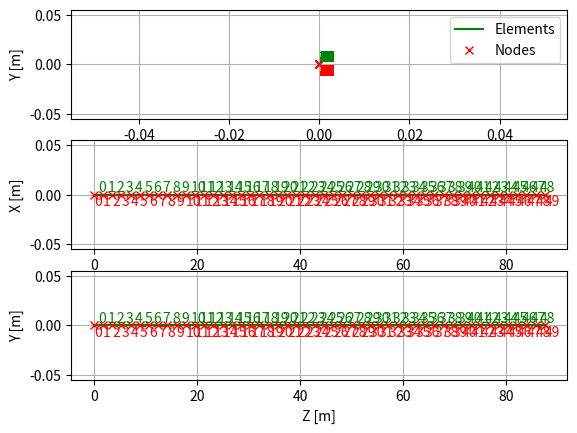

Here is the Python script that generated this plot:
from dataclasses import dataclass
from typing import Dict, List
import numpy as np
import matplotlib.pyplot as plt

@dataclass(frozen=True)
class ElementConnectivity:
    '''Contains element topology'''
    element_id: int
    node_ids: List[int]
    
    def __post_int__(self):
        if len(self.node_ids) < 2:
            raise ValueError("An element must have at least two nodes!")

@dataclass(frozen=True)
class Node:
    '''Mesh node in 3d space'''
    id: int 
    z: float
    x: float 
    y: float 
    
    def coordinates(self) -> np.ndarray:
        return np.array([self.x, self.y, self.z], dtype=float)

    def __str__(self):
        return f'NodeID: {self.id}\nx: {self.x}\ny: {self.y}\nz: {self.z}'

class Mesh:
    '''FE mesh defined by nodes and element connectivities'''
    def __init__(self,nodes:Dict={}, element_connectivity:Dict={} ):
        self.nodes: Dict[int, Node] = nodes
        self.elements: Dict[int, ElementConnectivity] = element_connectivity
        
    def add_element(self, connectivity: ElementConnectivity) -> None:
        
        if connectivity.element_id in self.elements.keys():
            raise KeyError(
                f"Element {connectivity.element_id} does already exist."
                    )

        for nid in connectivity.node_ids:
            if nid not in self.nodes:
                raise KeyError(f"Node-ID {nid} not defined in mesh.")

        self.elements[connectivity.element_id] = connectivity

    def add_node(self, node: Node) -> None:
        '''Adds Node to mesh'''
        if node.id in self.nodes.keys():
            raise KeyError(f'Node {node.id} does already exist!')
        self.nodes[node.id] = node

    def show(self) -> None:
        fig, axs = plt.subplots(nrows=3)
        legend_entry = False
        for elementid, conn in self.elements.items():
            node_ids = conn.node_ids
            x1 = self.nodes[node_ids[0]].coordinates()[0]
            y1 = self.nodes[node_ids[0]].coordinates()[1]
            z1 = self.nodes[node_ids[0]].coordinates()[2]
            x2 = self.nodes[node_ids[1]].coordinates()[0]
            y2 = self.nodes[node_ids[1]].coordinates()[1]
            z2 = self.nodes[node_ids[1]].coordinates()[2]
            if not legend_entry:
                axs[0].plot([x1, x2], [y1, y2], ls='-', color='green', label='Element')
                legend_entry=True
            else:
                axs[0].plot([x1, x2], [y1, y2], ls='-', color='green')
            axs[1].plot([z1, z2], [y1, y2], ls='-', color='green')
            axs[2].plot([z1, z2], [x1, x2], ls='-', color='green')
            axs[0].text( (x1 + x2) / 2, (y1 + y2) / 2, f'{elementid}', color='green', ha='center', va='bottom')
            axs[1].text( (z1 + z2) / 2, (y1 + y2) / 2, f'{elementid}', color='green', ha='center', va='bottom')
            axs[2].text( (z1 + z2) / 2, (x1 + x2) / 2, f'{elementid}', color='green', ha='center', va='bottom')

        legend_entry = False
        for nodeid, node in self.nodes.items():
            if not legend_entry:
                axs[0].plot(node.coordinates()[0], node.coordinates()[1], 'o', ls='',color='red', label='Node')
                legend_entry=True
            else:
                axs[0].plot(node.coordinates()[0], node.coordinates()[1], 'o', ls='', color='red')
            axs[1].plot(node.coordinates()[2], node.coordinates()[0], 'o', ls='', color='red')
            axs[2].plot(node.coordinates()[2], node.coordinates()[1], 'o', ls='', color='red')

            axs[0].text( node.coordinates()[0], node.coordinates()[1], f'{nodeid}', color='red', ha='center', va='bottom')
            axs[1].text( node.coordinates()[2], node.coordinates()[1], f'{nodeid}', color='red', ha='center', va='bottom')
            axs[2].text( node.coordinates()[2], node.coordinates()[0], f'{nodeid}', color='red', ha='center', va='bottom')

        axs[0].set_xlabel('X [m]')
        axs[0].set_ylabel('Y [m]')
        axs[1].set_xlabel('Z [m]')
        axs[1].set_ylabel('X [m]')
        axs[2].set_xlabel('Z [m]')
        axs[2].set_ylabel('Y [m]')
        axs[0].legend()
        plt.show()
        pass

    def get_element_direction(self, element_id: int) -> np.ndarray:
        """
        Calculates unit vector in element direction.
        """
        nodes = self.get_element_nodes(element_id)

        if len(nodes) != 2:
            raise ValueError(
                "Only defined for linear elements."
            )

        x1 = nodes[0].coordinates()
        x2 = nodes[1].coordinates()

        v = x2 - x1
        L = np.linalg.norm(v)

        if L <= 0.0:
            raise ValueError("Element length  not positive.")

        return v / L

    def get_element_length(self, element_id: int) -> float:
        """
        Calculates length of linear beam element
        """
        nodes = self.get_element_nodes(element_id)

        if len(nodes) != 2:
            raise ValueError(
                "Elementlänge ist nur für 2-Knoten-Balkenelemente definiert."
            )

        x1 = nodes[0].coordinates()
        x2 = nodes[1].coordinates()

        return float(np.linalg.norm(x2 - x1))

    def get_element_nodes(self, element_id: int) -> List[Node]:
        """Returns list of Node objects connected to element element_id

        Args:
            element_id (int)

        Raises:
            KeyError: raises if element is not existing

        Returns:
            List[Node]: List of Node objects connected to element
        """        '''
        '''
        if element_id not in self.elements:
            raise KeyError(f"Element {element_id} does not exist.")

        conn = self.elements[element_id]
        return [self.nodes[nid] for nid in conn.node_ids]

    def number_of_nodes(self) -> int:
        return len(self.nodes)

    def number_of_elements(self) -> int:
        return len(self.elements)

    def get_all_nodes(self) -> List[Node]:
        return list(self.nodes.values())

    def get_all_elements(self) -> List[ElementConnectivity]:
        return list(self.elements.values())

    def show(self):
        node_coordinates = np.row_stack([node.coordinates() for node in self.nodes.values()])
        fig, axs = plt.subplots(nrows=3)

        for i , element in enumerate( self.elements.values()):
            n1 = element.node_ids[0]
            n2 = element.node_ids[1]
            v1 = self.nodes[n1].coordinates()
            v2 = self.nodes[n2].coordinates()

            if i == 0:
                axs[0].plot([v1[0], v2[0]], [v1[1], v2[1]], ls='-', color='green', label='Elements')
            else:
                axs[0].plot([v1[0], v2[0]], [v1[1], v2[1]], ls='-', color='green')
            axs[1].plot([v1[2], v2[2]], [v1[0], v2[0]], ls='-', color='green')
            axs[2].plot([v1[2], v2[2]], [v1[1], v2[1]], ls='-', color='green')
            # Display element ids
            axs[0].text( (v1[0] + v2[0]) / 2., (v1[0] + v2[0]) / 2., f'{element.element_id}', color='green', va='bottom')
            axs[1].text( (v1[2] + v2[2]) / 2., (v1[0] + v2[0]) / 2., f'{element.element_id}', color='green', va='bottom')
            axs[2].text( (v1[2] + v2[2]) / 2., (v1[1] + v2[1]) / 2., f'{element.element_id}', color='green', va='bottom')

        axs[0].plot(node_coordinates[:, 0], node_coordinates[:, 1], 'x' , color='red', label='Nodes')
        axs[0].set_xlabel('X [m]')
        axs[0].set_ylabel('Y [m]')
        axs[0].legend()
        axs[0].grid()

        axs[1].plot(node_coordinates[:, 2], node_coordinates[:, 0], 'x', color='red')
        axs[1].set_xlabel('Z [m]')
        axs[1].set_ylabel('X [m]')
        axs[1].grid()

        axs[2].plot(node_coordinates[:, 2], node_coordinates[:, 1], 'x', color='red' )
        axs[2].set_xlabel('Z [m]')
        axs[2].set_ylabel('Y [m]')
        axs[2].grid()
        for node_id, node in self.nodes.items():
            axs[0].text(node.coordinates()[0], node.coordinates()[1], f'{node_id}', color='red', va='top')
            axs[1].text(node.coordinates()[2], node.coordinates()[0], f'{node_id}', color='red', va='top')
            axs[2].text(node.coordinates()[2], node.coordinates()[1], f'{node_id}', color='red', va='top')
        plt.show()
        
def read_ansys_mesh(path):
    '''Reads mesh from apdl file''' 
    pass

def create_test_mesh():
    z =  np.linspace(0, 87.5, endpoint=True)

    mesh = Mesh()
    element = 0
    nodes  = {k: Node(k, v, x=0, y=0) for k, v in enumerate(z)}

    for v in nodes.values():
        mesh.add_node(v)
    
    for element_id, node_id in enumerate( list(nodes.keys())[:-1:] ):
        element = ElementConnectivity(element_id, [node_id, node_id+1])
        mesh.add_element(element)
    mesh.show()

if __name__=='__main__':
    create_test_mesh()
